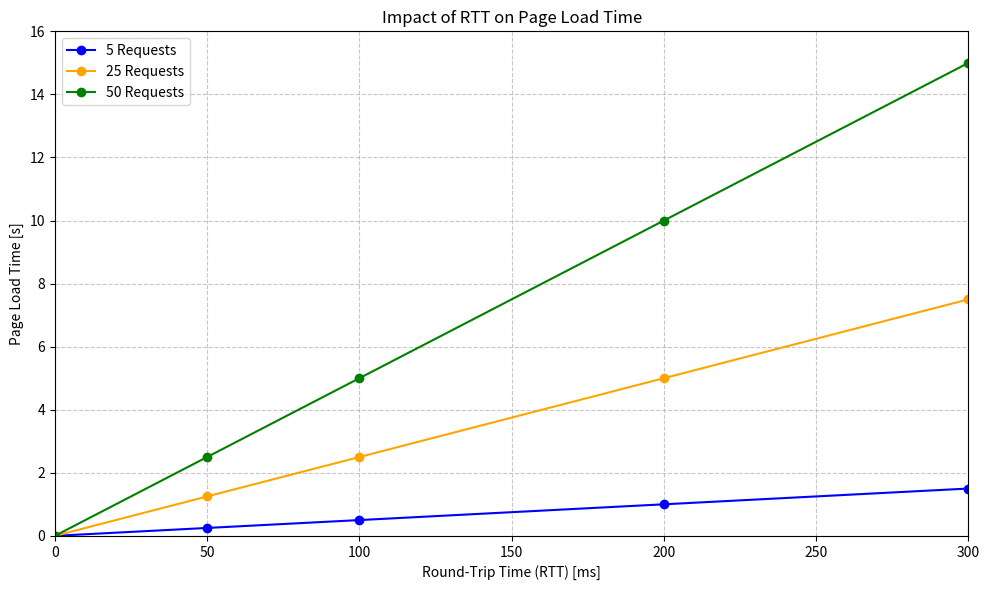

The script that saved this image:
import matplotlib.pyplot as plt

# Data for the graph
rtt_values = [0, 50, 100, 200, 300]  # RTT in milliseconds

# Page load times in seconds for 5, 25, and 50 requests
load_time_5_requests = [0, 0.25, 0.5, 1, 1.5]
load_time_25_requests = [0, 1.25, 2.5, 5, 7.5]
load_time_50_requests = [0, 2.5, 5, 10, 15]

# Create the plot
plt.figure(figsize=(10, 6))  # Set figure size (width, height)

# Plot each line with specified colors
plt.plot(rtt_values, load_time_5_requests, color='blue', label='5 Requests', marker='o')
plt.plot(rtt_values, load_time_25_requests, color='orange', label='25 Requests', marker='o')
plt.plot(rtt_values, load_time_50_requests, color='green', label='50 Requests', marker='o')

# Add labels and title
plt.xlabel('Round-Trip Time (RTT) [ms]')
plt.ylabel('Page Load Time [s]')
plt.title('Impact of RTT on Page Load Time')

# Add gridlines
plt.grid(True, linestyle='--', alpha=0.7)

# Add legend
plt.legend()

# Set axis limits for clarity
plt.xlim(0, 300)
plt.ylim(0, 16)

# Display the plot
plt.tight_layout()
plt.show()

# Optionally, save the plot as an image file
plt.savefig('impact_of_rtt_on_page_load_time.png', dpi=300, bbox_inches='tight')